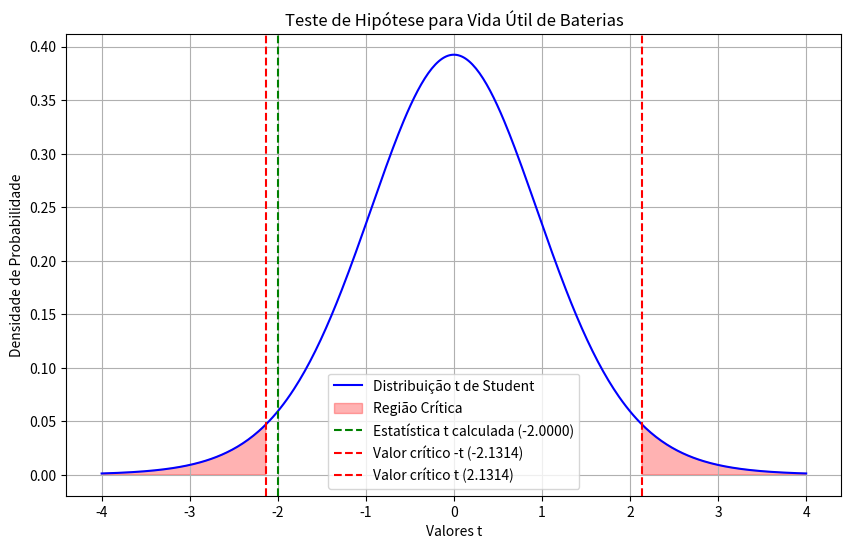

This chart was generated by the following Python code:
# -*- coding: utf-8 -*-
#neste eu adicione a plotagem dos dados para ficar melhor de compreender nos casos de fazer manual
import numpy as np
from scipy import stats
import matplotlib.pyplot as plt

# Dados da amostra
media_amostra = 27.5  # média da amostra em horas
desvio_padrao_amostra = 5  # desvio padrão da amostra em horas
n = 16  # tamanho da amostra
media_hipotese = 30  # média hipotética em horas

# Nível de significância
alpha = 0.05
grau_liberdade = n - 1

# Estatística t calculada
erro_padrao = desvio_padrao_amostra / np.sqrt(n)
t_calculado = (media_amostra - media_hipotese) / erro_padrao

# Valores críticos t para o nível de significância de 0,05
t_critico = stats.t.ppf(1 - alpha / 2, grau_liberdade)

print(f"Estatística t calculada: {t_calculado:.4f}")
print(f"Valor crítico t para {alpha / 2:.3f} de significância: ±{t_critico:.4f}")

# Conclusão
if -t_critico <= t_calculado <= t_critico:
    conclusao = "A empresa deve concluir que não há evidência suficiente para rejeitar a afirmação de que a média de duração das baterias é de 30 horas."
else:
    conclusao = "A empresa deve concluir que há evidência suficiente para rejeitar a afirmação de que a média de duração das baterias é de 30 horas."

print(f"Conclusão: {conclusao}")

# Representação gráfica
t_vals = np.linspace(-4, 4, 400)
y_vals = stats.t.pdf(t_vals, grau_liberdade)

plt.figure(figsize=(10, 6))
plt.plot(t_vals, y_vals, label='Distribuição t de Student', color='blue')
plt.fill_between(t_vals, y_vals, where=(t_vals < -t_critico) | (t_vals > t_critico), color='red', alpha=0.3, label='Região Crítica')
plt.axvline(t_calculado, color='green', linestyle='--', label=f'Estatística t calculada ({t_calculado:.4f})')
plt.axvline(-t_critico, color='red', linestyle='--', label=f'Valor crítico -t ({-t_critico:.4f})')
plt.axvline(t_critico, color='red', linestyle='--', label=f'Valor crítico t ({t_critico:.4f})')
plt.xlabel('Valores t')
plt.ylabel('Densidade de Probabilidade')
plt.title('Teste de Hipótese para Vida Útil de Baterias')
plt.legend()
plt.grid()
plt.show()